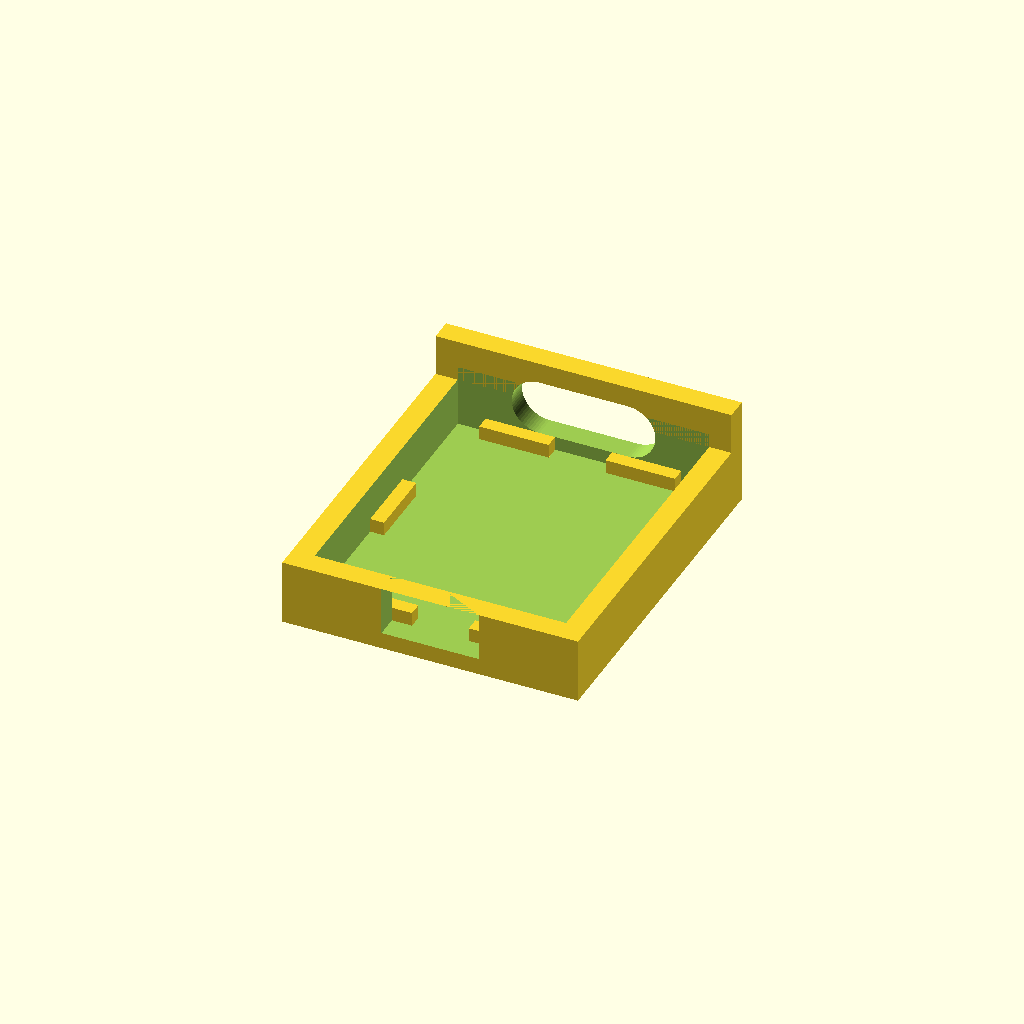
Cell 1: rendered with the file's own defaults.
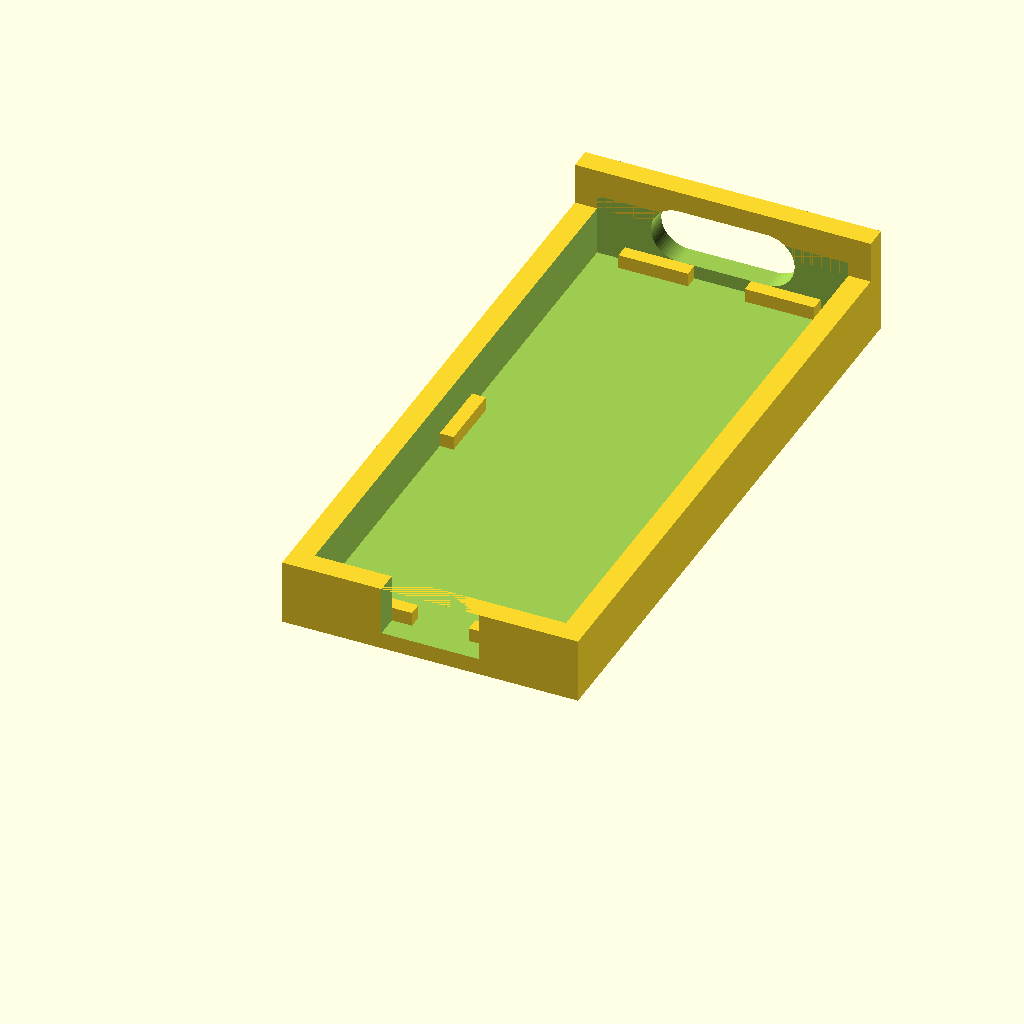
Cell 2: the same model with board_l = 43.
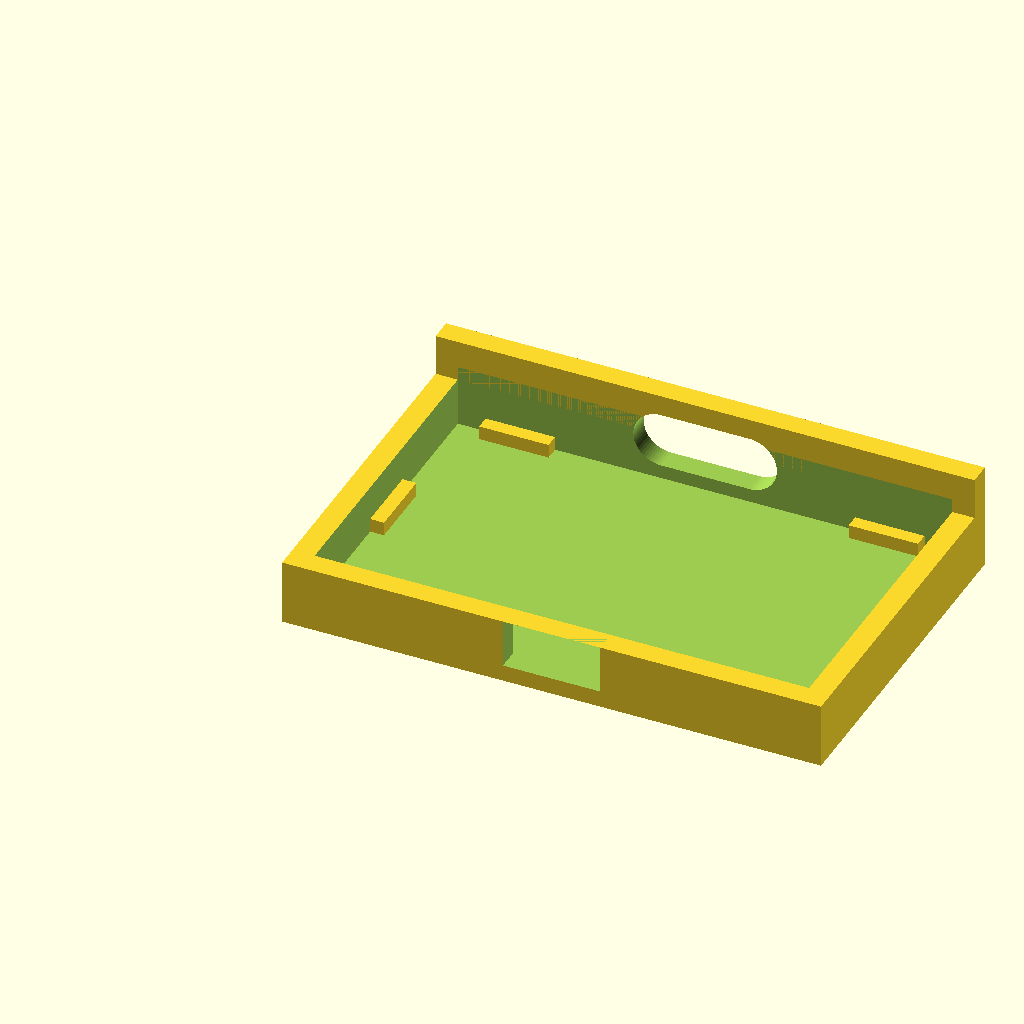
Cell 3: board_w = 35 (everything else at default).
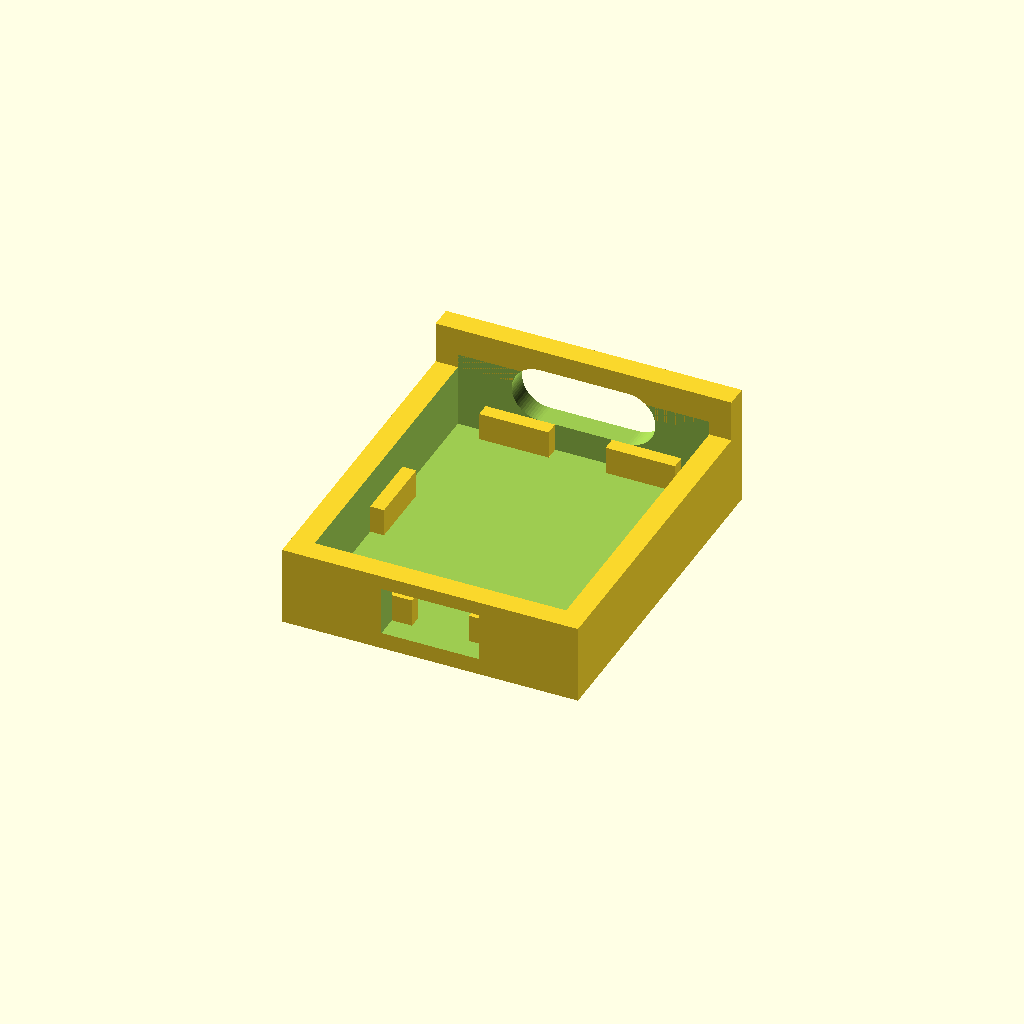
Cell 4 — board_h set to 2, the other parameters unchanged.
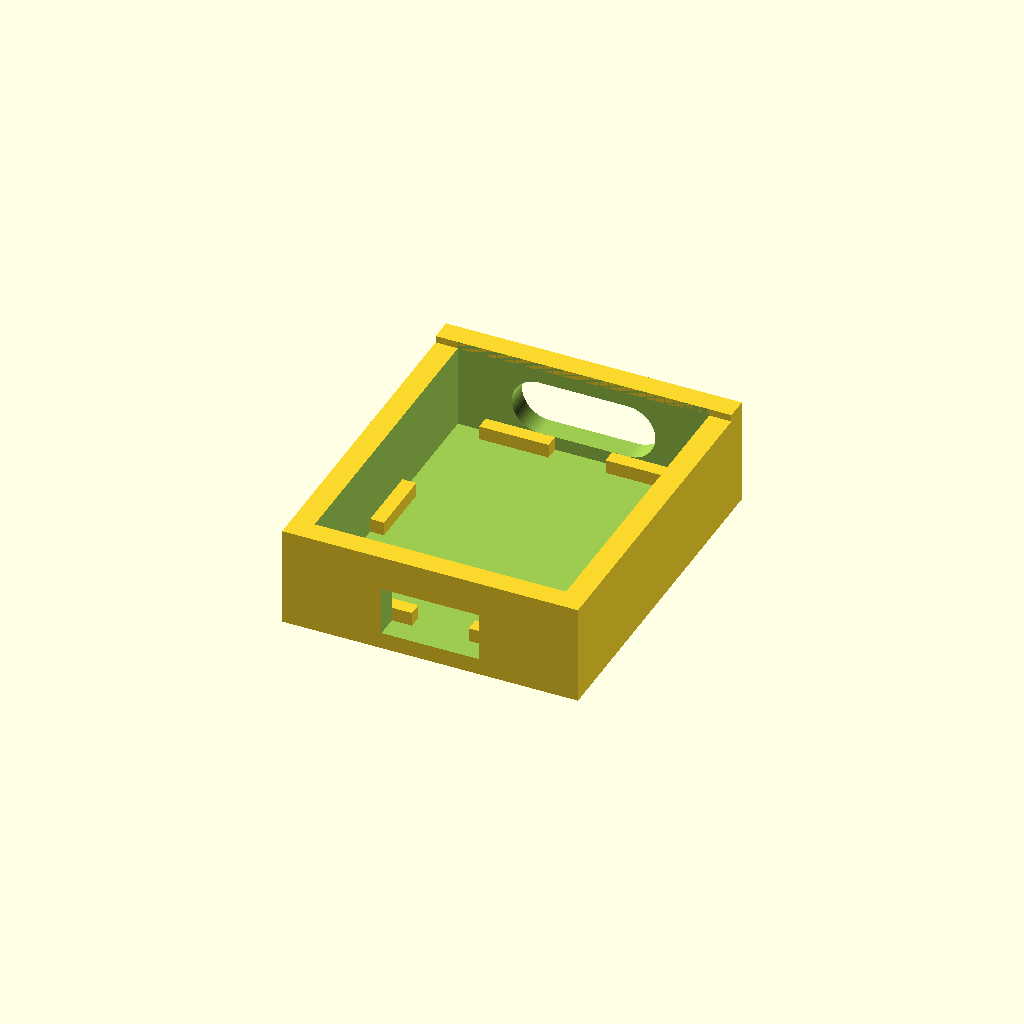
Cell 5 — comp_h set to 5, the other parameters unchanged.
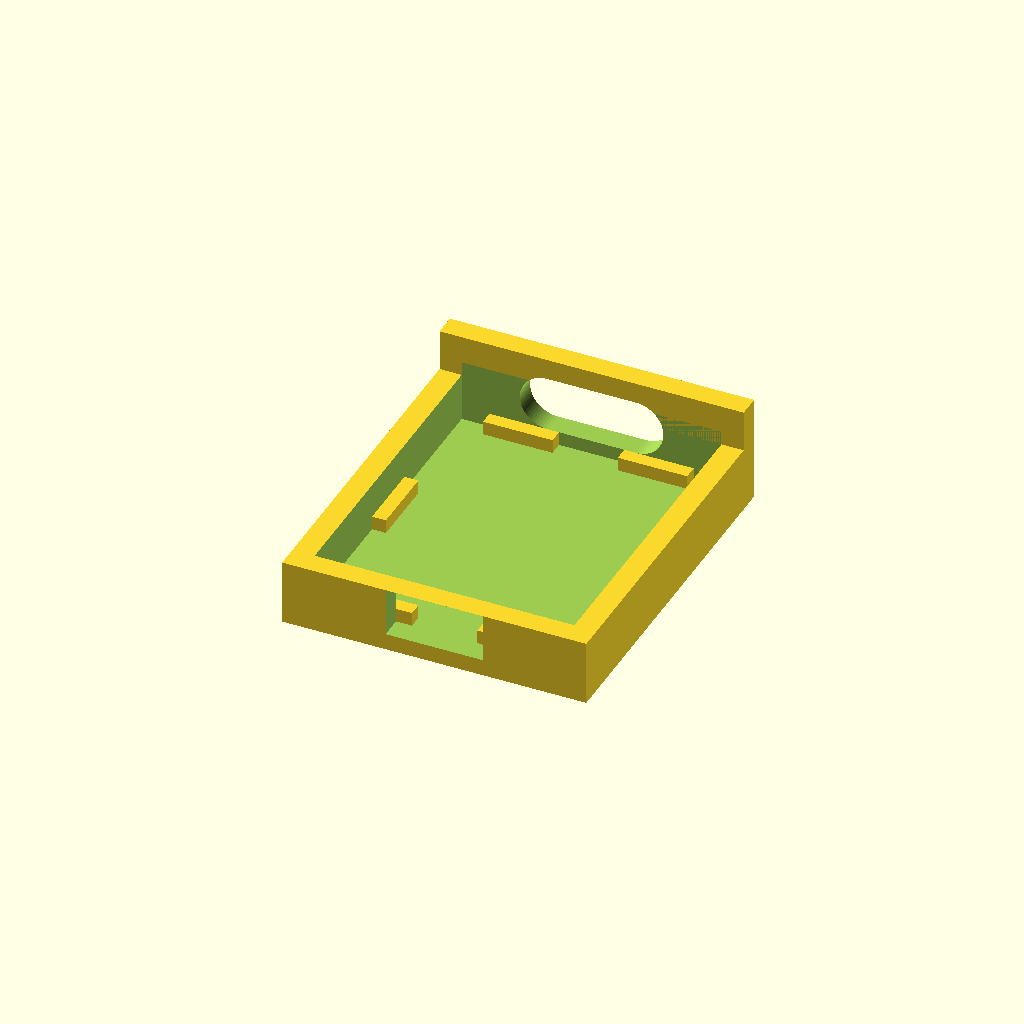
Cell 6: tol = 0.6 (everything else at default).
All cells are drawn from one camera (rotation 55°, 0°, 25°, orthographic, colour scheme Cornfield), so only the parameter changes between them.
OpenSCAD source file case/helper/xiao-tub.scad:
// ============================================================
//  Seeed XIAO nRF52840 — MCU Tub / Cradle
//  Separate part to position freely alongside body.scad
//
//  Board dimensions (official):
//    PCB:       21.5 mm (L) × 17.5 mm (W) × 1.0 mm (thick)
//    Total H:   ~3.5 mm incl. components on top
//    USB-C:     on the +Y short end
//               connector body: 8.94 mm wide × 3.26 mm tall
//
//  Tub orientation:
//    X = width  (17.5 mm direction)
//    Y = length (21.5 mm, USB-C end at +Y)
//    Z = height (opens upward, board drops in from top)
// ============================================================

// --- Board dimensions ---
board_l       = 21.5;   // PCB length  (Y)
board_w       = 17.5;   // PCB width   (X)
board_h       = 1.0;    // PCB thickness
comp_h        = 2.5;    // tallest components above PCB (excl. USB-C)
tol           = 0.3;    // clearance around board on each side

// --- Tub wall & floor (defined early so other vars can use them) ---
wall          = 1.6;    // wall thickness
floor_t       = 1.2;    // floor thickness

// --- USB-C connector geometry ---
usbc_conn_w   = 8.94;              // connector width (IEC spec)
usbc_conn_h   = 4;             // connector height (typical SMD receptacle)
usbc_hole_r   = usbc_conn_h / 2;  // end radius fixed to connector height → keeps oval shape
usbc_hole_w   = usbc_conn_w + 1.4; // +1.4 mm total clearance
usbc_hole_h   = usbc_conn_h + 1.9; // +1.9 mm total clearance
// Z-center of connector measured from tub floor:
usbc_center_z = floor_t + board_h + usbc_conn_h / 2;
// Front wall height: floor + PCB + connector + 1.5 mm margin
front_wall_h  = floor_t + board_h + usbc_conn_h + 1.5;

// --- Battery solder cutout (-Y back wall) ---
batt_w        = 7.0;   // width — covers BAT+/BAT- pads
batt_h        = 3.5;   // height — clears PCB + some room
batt_z        = floor_t; // starts at tub floor level

// --- Derived internals ---
inner_l   = board_l + 2 * tol;
inner_w   = board_w + 2 * tol;
inner_h   = board_h + comp_h;

outer_l   = inner_l + 2 * wall;
outer_w   = inner_w + 2 * wall;
outer_h   = floor_t + inner_h;   // height of back/side walls (open top)

// --- Ledge parameters ---
ledge_t   = 1.0;   // protrusion into pocket
ledge_h   = board_h;
ledge_len = 5.0;
corner_gap = 2.0;

module xiao_tub() {
    difference() {
        union() {
            // Base box (back + side walls at normal height)
            cube([outer_w, outer_l, outer_h]);

            // Raised front wall (+Y) to enclose USB-C connector
            translate([0, outer_l - wall, 0])
                cube([outer_w, wall, front_wall_h]);
        }

        // --- Inner pocket ---
        translate([wall, wall, floor_t])
            cube([inner_w, inner_l, inner_h + 1]);

        // --- USB-C oval hole in raised front wall ---
        // rotate([90,0,0]) maps +Z → -Y, so starting at outer_l+1 cuts back through the wall
        translate([outer_w / 2, outer_l + 1, usbc_center_z])
            rotate([90, 0, 0])
                linear_extrude(height = wall + 3)
                    hull() {
                        translate([ usbc_hole_w/2 - usbc_hole_r, 0])
                            circle(r = usbc_hole_r, $fn = 64);
                        translate([-(usbc_hole_w/2 - usbc_hole_r), 0])
                            circle(r = usbc_hole_r, $fn = 64);
                    }

        // --- Battery solder cutout on -Y (back) wall ---
        translate([(outer_w - batt_w) / 2, -0.01, batt_z])
            cube([batt_w, wall + 2, batt_h]);
    }

    // --- Board retaining ledges (all four sides) ---
    // -Y wall (back) — two ledges either side of battery cutout
    translate([wall + corner_gap, wall, floor_t])
        cube([ledge_len, ledge_t, ledge_h]);
    translate([wall + inner_w - corner_gap - ledge_len, wall, floor_t])
        cube([ledge_len, ledge_t, ledge_h]);

    // +Y wall (front) — two ledges either side of USB-C hole
    translate([wall + corner_gap, wall + inner_l - ledge_t, floor_t])
        cube([ledge_len, ledge_t, ledge_h]);
    translate([wall + inner_w - corner_gap - ledge_len, wall + inner_l - ledge_t, floor_t])
        cube([ledge_len, ledge_t, ledge_h]);

    // -X wall (left) — one ledge centered
    translate([wall, wall + (inner_l - ledge_len) / 2, floor_t])
        cube([ledge_t, ledge_len, ledge_h]);

    // +X wall (right) — one ledge centered
    translate([wall + inner_w - ledge_t, wall + (inner_l - ledge_len) / 2, floor_t])
        cube([ledge_t, ledge_len, ledge_h]);
}

xiao_tub();

// ============================================================
//  Usage:
//    use <xiao_tub.scad>
//    translate([X,Y,Z]) rotate([RX,RY,RZ]) xiao_tub();
//
//  Key dimensions:
//    Outer (back/sides): outer_w × outer_l × outer_h  ≈ 21.7 × 25.3 × 4.7 mm
//    Front wall height:  front_wall_h                 ≈ 6.7 mm
//    Inner pocket:       inner_w × inner_l            ≈ 18.1 × 22.1 mm
//    USB-C hole:         9.34 × 3.66 mm oval, centered on connector
//    Battery cutout:     7.0 × 3.5 mm, centered, -Y wall
// ============================================================
Customizer parameters (derived from the source; name, type, default, range or options):
board_l: number, default 21.5
board_w: number, default 17.5
board_h: number, default 1
comp_h: number, default 2.5
tol: number, default 0.3
wall: number, default 1.6
floor_t: number, default 1.2
usbc_conn_w: number, default 8.94
usbc_conn_h: number, default 4
batt_w: number, default 7
batt_h: number, default 3.5
ledge_t: number, default 1
ledge_len: number, default 5
corner_gap: number, default 2
